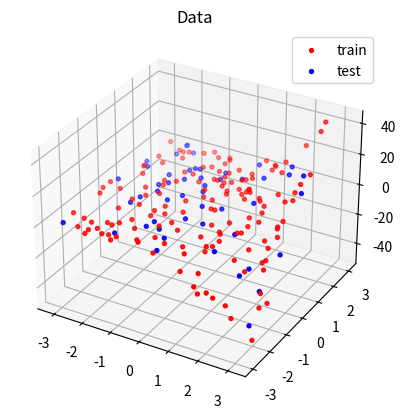
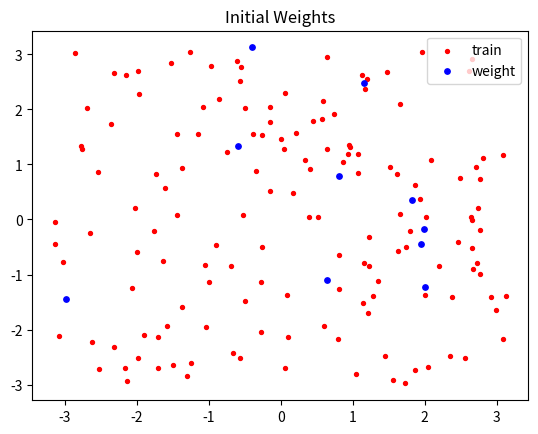
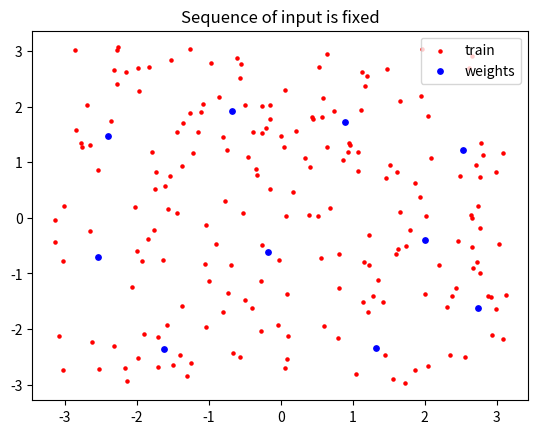
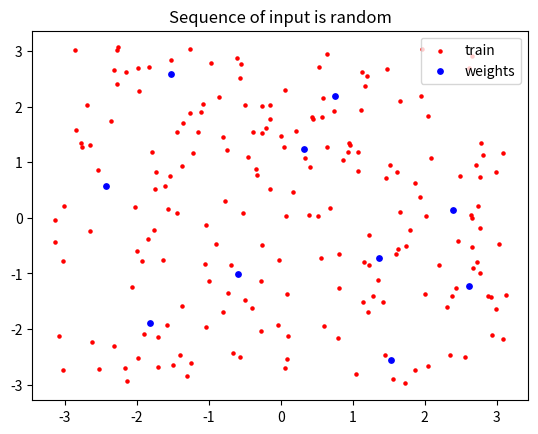
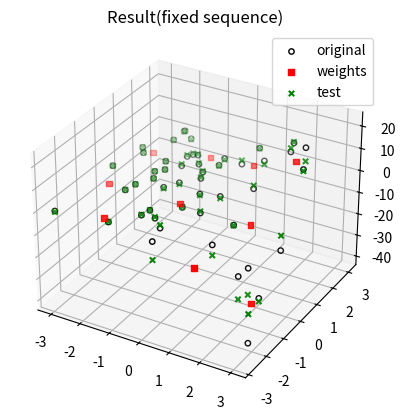
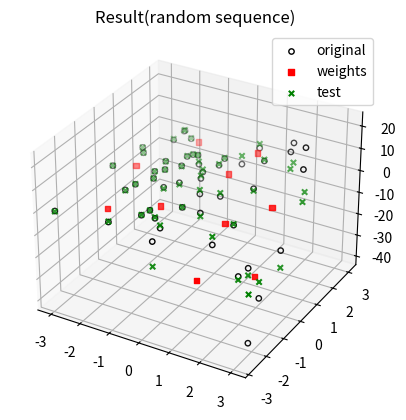

The matplotlib source for these figures, in order:
# -*- coding: utf-8 -*-

import numpy as np
import matplotlib.pyplot as plt
import random
import math
from mpl_toolkits.mplot3d.axes3d import Axes3D

def cpn_output (inputs, w_1, w_2, N):
    distance=np.zeros(N)
    for neuron in range(N):
        distance[neuron]=0
        for s in range(2):
            distance[neuron]+=np.power((inputs[s]-w_1[neuron,s]), 2)     
        distance[neuron]=math.sqrt(distance[neuron]) # Compute the distance between inputs and neurons
        
    min_index=np.argmin(distance) # Winner neuron
    return w_2[min_index] # Returns the corresponding Grossberg weight

# Training and testing data
data_i=np.zeros([200, 2])
data_f=np.zeros(200)
for i in range(200):
    data_i[i, 0]=random.uniform(-1*(math.pi),math.pi)
    data_i[i, 1]=random.uniform(-1*(math.pi),math.pi)
    data_f[i]=data_i[i, 1]*math.sinh(data_i[i, 0])+data_i[i, 1]*math.cosh(data_i[i, 0])

# Plot training data and testing data
fig = plt.figure()
ax = fig.add_subplot(111, projection='3d')
plt.title('Data')
ax.scatter(data_i[range(0,150), 0], data_i[range(0,150), 1], data_f[range(0, 150)], color='red', s=8, label='train')
ax.scatter(data_i[range(150,200), 0], data_i[range(150,200), 1], data_f[range(150, 200)], color='blue', s=8, label='test')
ax.legend()
plt.show()

N=10 # numbers of hidden neurons
w11=np.zeros([N, 2]) # weights of hidden layer (Kohonen layer) when sequence of input is fixed
w12=np.zeros([N, 2]) # weights of hidden layer when sequence of input is random
w21=np.zeros(N) # weights of Grossberg layer(output layer) when sequence of input is fixed
w22=np.zeros(N) # weights of Grossberg layer when sequence of input is random
for i in range(N):
    w11[i, 0]=w12[i, 0]=random.uniform(-1*(math.pi), math.pi)
    w11[i, 1]=w12[i, 0]=random.uniform(-1*(math.pi), math.pi)
    w21[i]=w22[i]=random.uniform(-40, 40)

# Plot initial weights of Grossberg layer
print('Initail  weights of Grossberg layer')
print(w21)
plt.figure()
plt.title('Initial Weights')
plt.scatter(data_i[range(0,150),0], data_i[range(0,150),1], color='red', s=8, label='train')
plt.scatter(w11[:,0], w11[:,1], color='blue', s=15, label='weight')
plt.legend(loc='upper right')
plt.show()

LR1_i=0.5 # Initial learning rate
LR2_i=0.5
mse=0
epoch=0
distance=np.zeros(N)

while epoch <60: # use fixed sequences of input data
    LR1=LR1_i*math.exp(-1*(epoch/100))
    LR2=LR2_i*math.exp(-1*(epoch/100))
    mse_i=0

    for k in range(150):
        for neuron in range(N):
            distance[neuron]=0
            for s in range(2):
                distance[neuron]+=np.power((data_i[k,s]-w11[neuron,s]), 2)     
            distance[neuron]=math.sqrt(distance[neuron]) # Distance between inputs and neurons
        min_index=np.argmin(distance) # The smallest neurons
        w21[min_index]+=LR2*(data_f[k]-w21[min_index]) # Update weights of Grossberg layer
        w11[min_index,:]+=LR1*(data_i[k,:]-w11[min_index,:]) # Update weights of hidden layer (Kohonen layer)
        mse_i+=np.power((cpn_output(data_i[k,:],w11,w21,N)-data_f[k]), 2) # Sum of MSE of outputs and targets

    mse=math.sqrt(mse_i)/150 # MSE per epoch
    epoch+=1

epoch=0
while epoch <60: # use random sequences of input data
    LR1=LR1_i*math.exp(-1*(epoch/100))
    LR2=LR2_i*math.exp(-1*(epoch/100))
    mse_i=0
    a=random.sample(range(0,150), 150) # sequence of input data is random
    data_i[range(0,150),:]=data_i[a,:]
    data_f[range(0,150)]=data_f[a]
    
    for k in range(150):
        for neuron in range(N):
            distance[neuron]=0
            for s in range(2):
                distance[neuron]+=np.power((data_i[k,s]-w12[neuron,s]), 2)     
            distance[neuron]=math.sqrt(distance[neuron])
        min_index=np.argmin(distance)
        w22[min_index]+=LR2*(data_f[k]-w22[min_index])
        w12[min_index,:]+=LR1*(data_i[k,:]-w12[min_index,:])
        mse_i+=np.power((cpn_output(data_i[k,:],w12,w22,N)-data_f[k]), 2) # Compute errors between outputs and predictions

    mse=math.sqrt(mse_i)/150 # Compute MSE between outputs and predictions
    epoch+=1

# Plot training data and final weights of Kohonen layer
print('Final weights of Kohonen layer(fixed)')
print(w21)
plt.figure()
plt.title('Sequence of input is fixed')
plt.scatter(data_i[:,0], data_i[:,1], color='red', s=5, label='train')
plt.scatter(w11[:,0], w11[:,1], color='blue', s=15, label='weights')
plt.legend(loc='upper right')
plt.show()

print('Final weights of Grossberg layer(random)')
print(w22)
# Plot training data and final weights of Grossberg layer
plt.figure()
plt.title('Sequence of input is random')
plt.scatter(data_i[:,0], data_i[:,1], color='red', s=5, label='train')
plt.scatter(w12[:,0],w12[:,1], color='blue', s=15, label='weights')
plt.legend(loc='upper right')
plt.show()

# testing
test_f1=np.zeros(50)
test_f2=np.zeros(50)
for i in range(150,200): 
    test_f1[i-150]=cpn_output(data_i[i,:], w11, w21, N)
    test_f2[i-150]=cpn_output(data_i[i,:], w12, w22, N)

# Plot testing data, weights, outputs
fig1 = plt.figure()
ap = fig1.add_subplot(111, projection='3d')
plt.title('Result(fixed sequence)')
ap.scatter(data_i[range(150,200),0],data_i[range(150,200),1],data_f[range(150,200)],s=15,marker='o',facecolor=(0,0,0,0), edgecolor='black',label='original')
ap.scatter(w11[:,0], w11[:,1], w21[:], color='red', s=15,marker='s', label='weights')
ap.scatter(data_i[range(150,200),0],data_i[range(150,200),1],test_f1[:], color='green', s=15, marker='x', label='test')
ap.legend()
plt.show()

# Plot testing data, weights, outputs
fig2 = plt.figure()
ap2 = fig2.add_subplot(111, projection='3d')
plt.title('Result(random sequence)')
ap2.scatter(data_i[range(150,200),0], data_i[range(150,200),1], data_f[range(150,200)], s=15, marker='o', facecolor=(0,0,0,0), edgecolor='black', label='original')
ap2.scatter(w12[:,0], w12[:,1], w22[:], color='red',s=15,marker='s',label='weights')
ap2.scatter(data_i[range(150,200),0], data_i[range(150,200),1], test_f2[:], color='green', s=15,marker='x', label='test')
ap2.legend()
plt.show()
